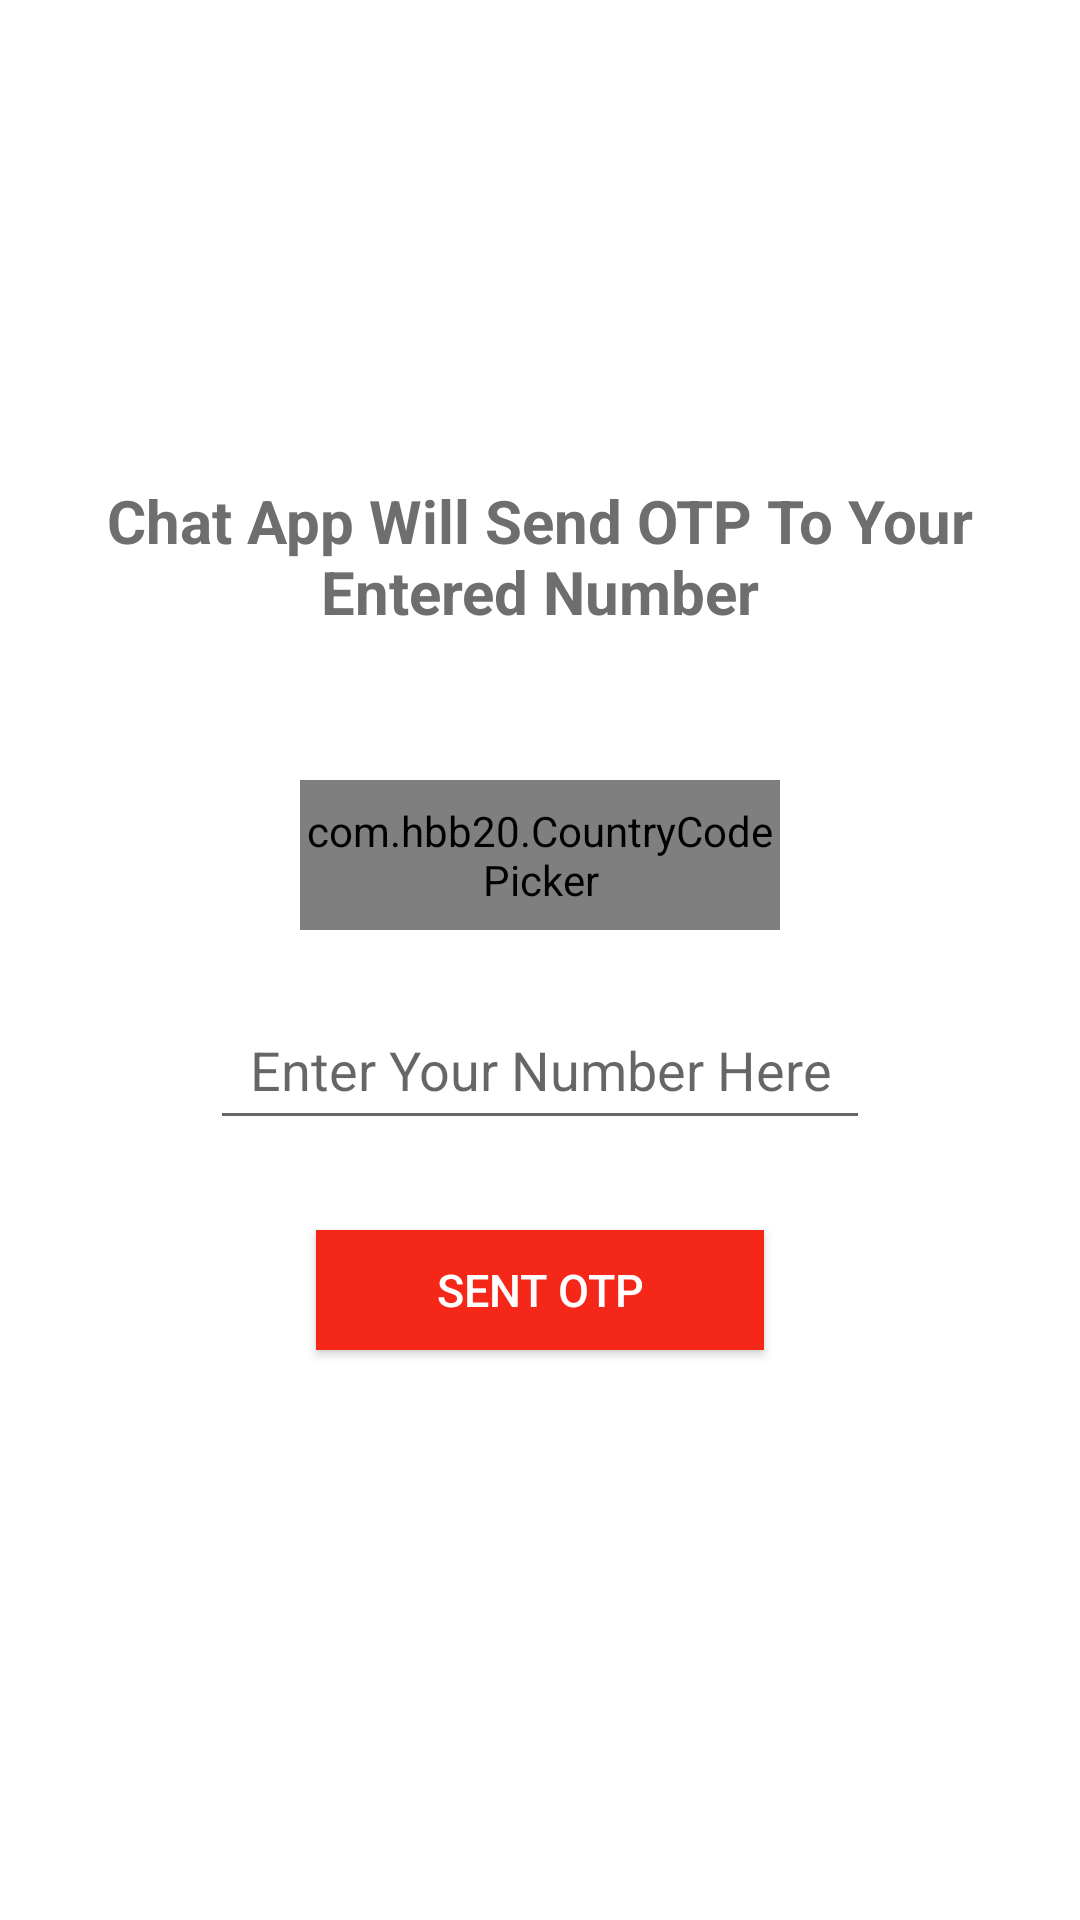

Here is an Android app screen rendered from its layout file. Give the layout XML and the strings, colors and styles it references.
<!-- AndroidManifest.xml: application theme Theme.ChatAppProject -->
<!-- res/layout/activity_main.xml -->
<?xml version="1.0" encoding="utf-8"?>
<RelativeLayout xmlns:android="http://schemas.android.com/apk/res/android"
    xmlns:app="http://schemas.android.com/apk/res-auto"
    xmlns:tools="http://schemas.android.com/tools"
    android:layout_width="match_parent"
    android:layout_height="match_parent"
    android:background="@color/white"
    tools:context=".MainActivity">


    <ImageView
        android:layout_width="100dp"
        android:layout_height="100dp"
        android:src="@drawable/chatapplogo"
        android:layout_centerHorizontal="true"
        android:layout_marginTop="40dp"
        android:id="@+id/logo">

    </ImageView>


    <TextView
        android:layout_width="match_parent"
        android:layout_height="wrap_content"
        android:text="Chat App Will Send OTP To Your Entered Number"
        android:textSize="20sp"

        android:textAlignment="center"
        android:textStyle="bold"
        android:padding="20dp"
        android:textColor="#6e6e6e"
        android:layout_below="@id/logo"
        android:id="@+id/textheading">

    </TextView>




    <RelativeLayout
        android:layout_width="match_parent"
        android:layout_height="wrap_content"
        android:layout_centerVertical="true"
        android:id="@+id/centerhorizontalline">

    </RelativeLayout>




    <com.hbb20.CountryCodePicker
        android:layout_width="match_parent"
        android:layout_height="50dp"
        app:ccp_areaCodeDetectedCountry="true"
        android:layout_centerInParent="true"
        android:layout_marginLeft="100dp"
        android:layout_marginRight="100dp"
        android:id="@+id/countrycodepicker"
        app:ccp_autoDetectCountry="true"
        android:layout_marginBottom="10dp"
        android:layout_above="@id/centerhorizontalline">

    </com.hbb20.CountryCodePicker>


    <EditText
        android:layout_width="match_parent"
        android:layout_height="50dp"
        android:layout_marginLeft="70dp"
        android:layout_marginRight="70dp"
        android:id="@+id/getphonenumber"
        android:hint="Enter Your Number Here"
        android:textAlignment="center"
        android:inputType="number"
        android:textColor="@color/black"
        android:layout_marginTop="10dp"
        android:layout_below="@id/centerhorizontalline">

    </EditText>


    <android.widget.Button
        android:id="@+id/sendotpbutton"
        android:layout_width="wrap_content"
        android:layout_height="40dp"
        android:layout_below="@id/getphonenumber"
        android:layout_centerHorizontal="true"
        android:layout_marginTop="30dp"
        android:background="#F42718"
        android:paddingLeft="40dp"
        android:paddingRight="40dp"
        android:text="Sent OTP"
        android:textColor="@color/white"
        android:textSize="15sp">

    </android.widget.Button>


    <ProgressBar
        android:layout_width="wrap_content"
        android:layout_height="wrap_content"
        android:layout_centerHorizontal="true"
        android:layout_below="@id/sendotpbutton"
        android:id="@+id/progressbarofmain"
        android:visibility="invisible"
        android:layout_marginTop="30dp">

    </ProgressBar>




</RelativeLayout>
<!-- resources referenced by this layout -->
<resources>
  <style name="Theme.ChatAppProject" parent="Theme.MaterialComponents.DayNight.DarkActionBar">
          
          <item name="colorPrimary">@color/purple_500</item>
          <item name="colorPrimaryVariant">@color/purple_700</item>
          <item name="colorOnPrimary">@color/white</item>
          
          <item name="colorSecondary">@color/teal_200</item>
          <item name="colorSecondaryVariant">@color/teal_700</item>
          <item name="colorOnSecondary">@color/black</item>
          
          <item name="android:statusBarColor" tools:targetApi="l">?attr/colorPrimaryVariant</item>
  
  
          
      </style>
  <!-- not gathered from this repository: default colours our renderer supplied (Android Studio template values) -->
  <color name="purple_500">#FF6200EE</color>
  <color name="purple_700">#FF3700B3</color>
  <color name="teal_200">#FF03DAC5</color>
  <color name="teal_700">#FF018786</color>
  <color name="black">#FF000000</color>
  <color name="white">#FFFFFFFF</color>
</resources>
